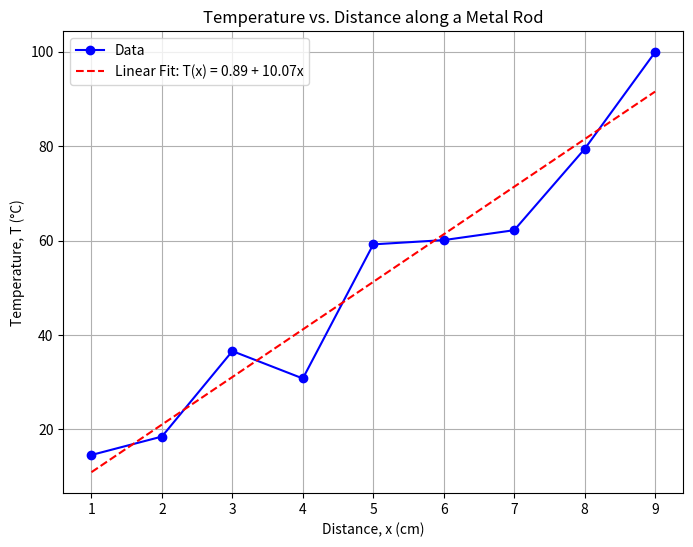

Here is the Python script that generated this plot:
import numpy as np
import matplotlib.pyplot as plt
from scipy import stats

# Extract the data from Table 7.2
x = np.array([1.0, 2.0, 3.0, 4.0, 5.0, 6.0, 7.0, 8.0, 9.0])
T = np.array([14.6, 18.5, 36.6, 30.8, 59.2, 60.1, 62.2, 79.4, 99.9])

# Perform the linear regression
slope, intercept, r_value, p_value, std_err = stats.linregress(x, T)

print(f"Slope (b): {slope:.2f}")
print(f"Intercept (a): {intercept:.2f}")
print(f"R-squared: {r_value**2:.2f}")
print(f"Standard error: {std_err:.2f}")

# Plot the data and the linear fit
plt.figure(figsize=(8, 6))
plt.plot(x, T, 'bo-', label='Data')
plt.plot(x, intercept + slope*x, 'r--', label='Linear Fit: T(x) = {:.2f} + {:.2f}x'.format(intercept, slope))
plt.xlabel('Distance, x (cm)')
plt.ylabel('Temperature, T (°C)')
plt.title('Temperature vs. Distance along a Metal Rod')
plt.legend()
plt.grid()
plt.show()
